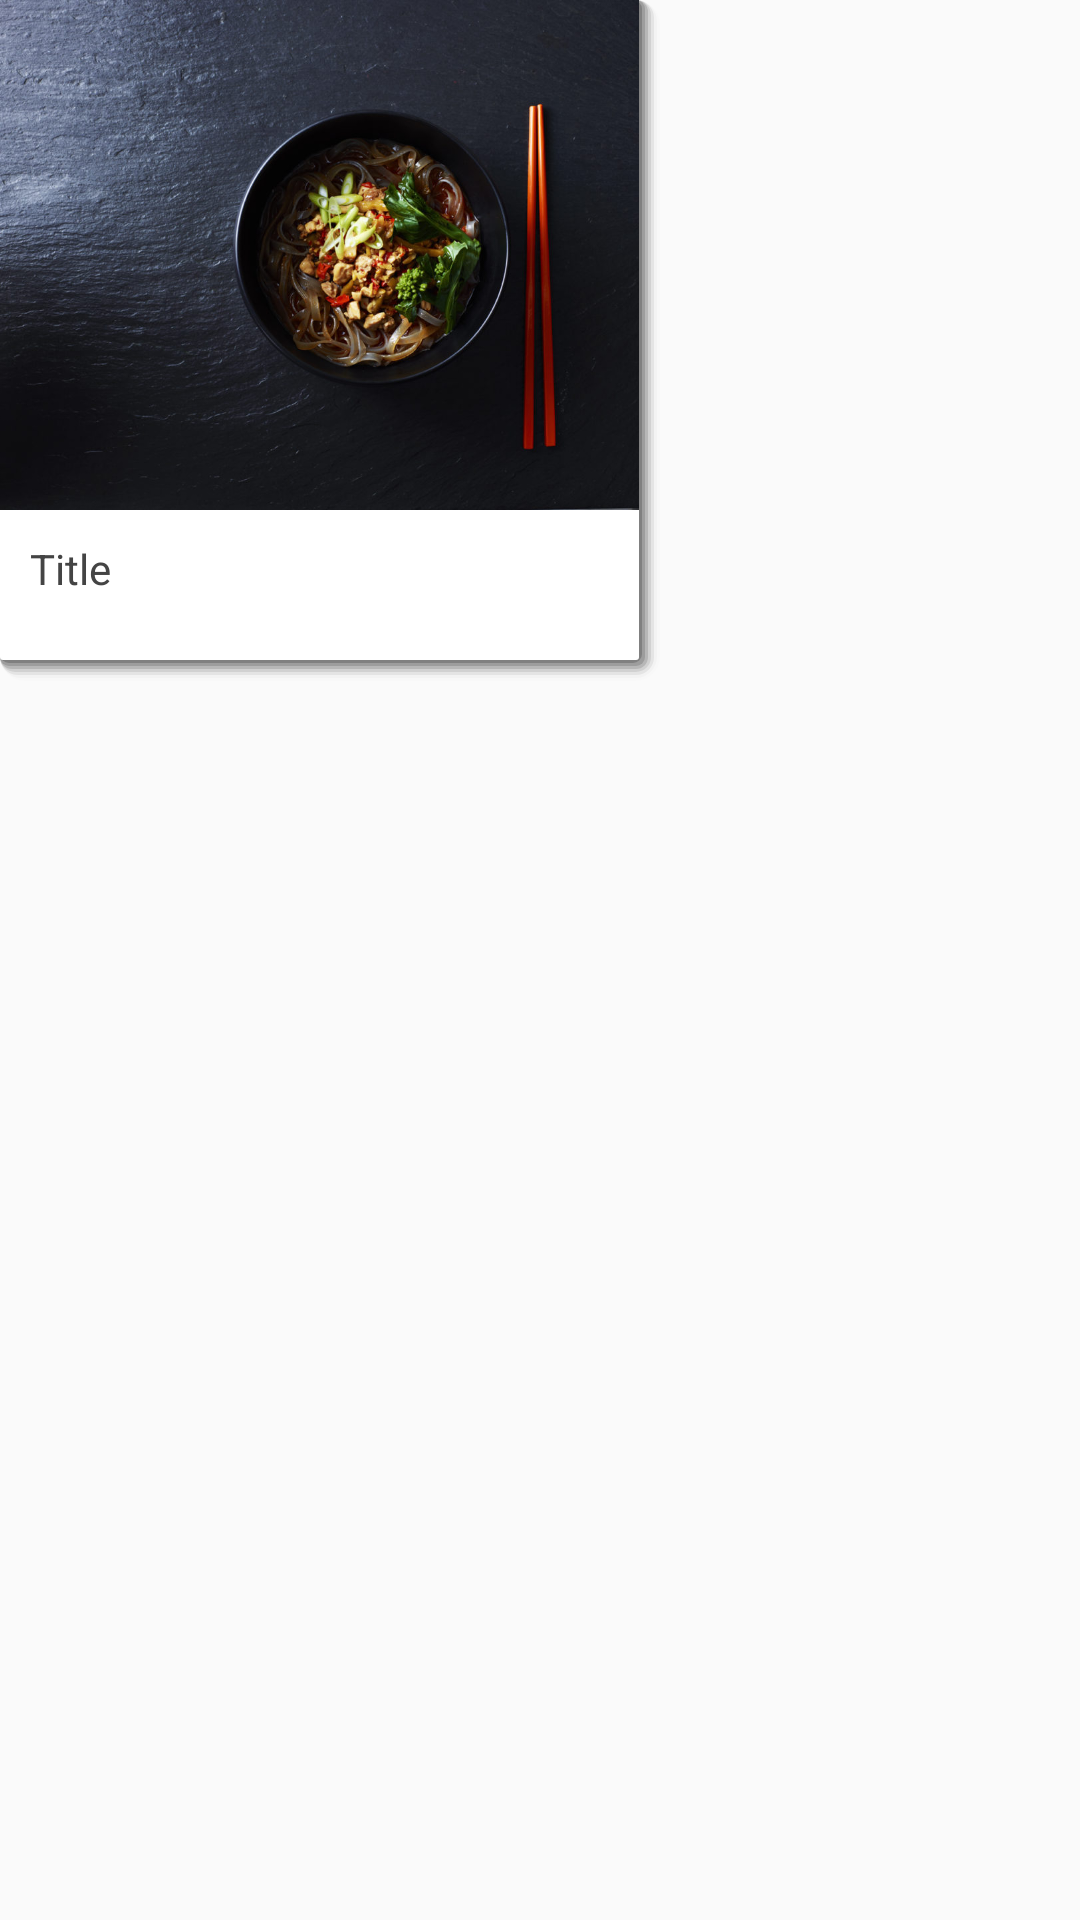

Reconstruct the res/layout file that produces this screen, plus the resources it refers to.
<!-- AndroidManifest.xml: application theme SpiceAITheme -->
<!-- res/layout/fragment_recipe_tile.xml -->
<?xml version="1.0" encoding="utf-8"?>

<RelativeLayout xmlns:android="http://schemas.android.com/apk/res/android"
    xmlns:app="http://schemas.android.com/apk/res-auto"
    android:layout_width="match_parent"
    android:layout_height="match_parent"
    xmlns:tools="http://schemas.android.com/tools">

    <LinearLayout
        android:id="@+id/recipeTile"
        android:layout_width="220dp"
        android:layout_height="wrap_content"
        android:layout_marginBottom="5dp"
        android:layout_marginRight="5dp"
        android:background="@drawable/shadow"
        android:orientation="vertical"
        tools:layout_editor_absoluteX="0dp"
        tools:layout_editor_absoluteY="8dp">

        <FrameLayout
            android:layout_width="match_parent"
            android:layout_height="170dp">

            <ImageView
                android:id="@+id/recipeImage"
                android:layout_width="match_parent"
                android:layout_height="match_parent"
                android:scaleType="centerCrop"
                android:src="@drawable/recipe" />
        </FrameLayout>

        <TextView
            android:id="@+id/recipeTileTitle"
            android:layout_width="match_parent"
            android:layout_height="wrap_content"
            android:height="50dp"
            android:paddingLeft="10dp"
            android:paddingTop="10dp"
            android:text="Title"
            android:textColor="#444444"
            android:textSize="14dp" />
    </LinearLayout>

</RelativeLayout>
<!-- resources referenced by this layout -->
<resources>
  <!-- drawable recipe: jpg bitmap (drawable, 147695 bytes) -->
  <!-- drawable shadow: vector/xml drawable (drawable, 2097 chars, omitted) -->
  <style name="SpiceAITheme" parent="Theme.AppCompat.Light.NoActionBar">
          
          <item name="colorPrimary">@color/colorPrimary</item>
          <item name="colorPrimaryDark">@color/colorPrimaryDark</item>
          <item name="colorAccent">@color/colorAccent</item>
      </style>
  <color name="colorPrimary">#FFFFFF</color>
  <color name="colorPrimaryDark">#000000</color>
  <color name="colorAccent">#FF0000</color>
</resources>
